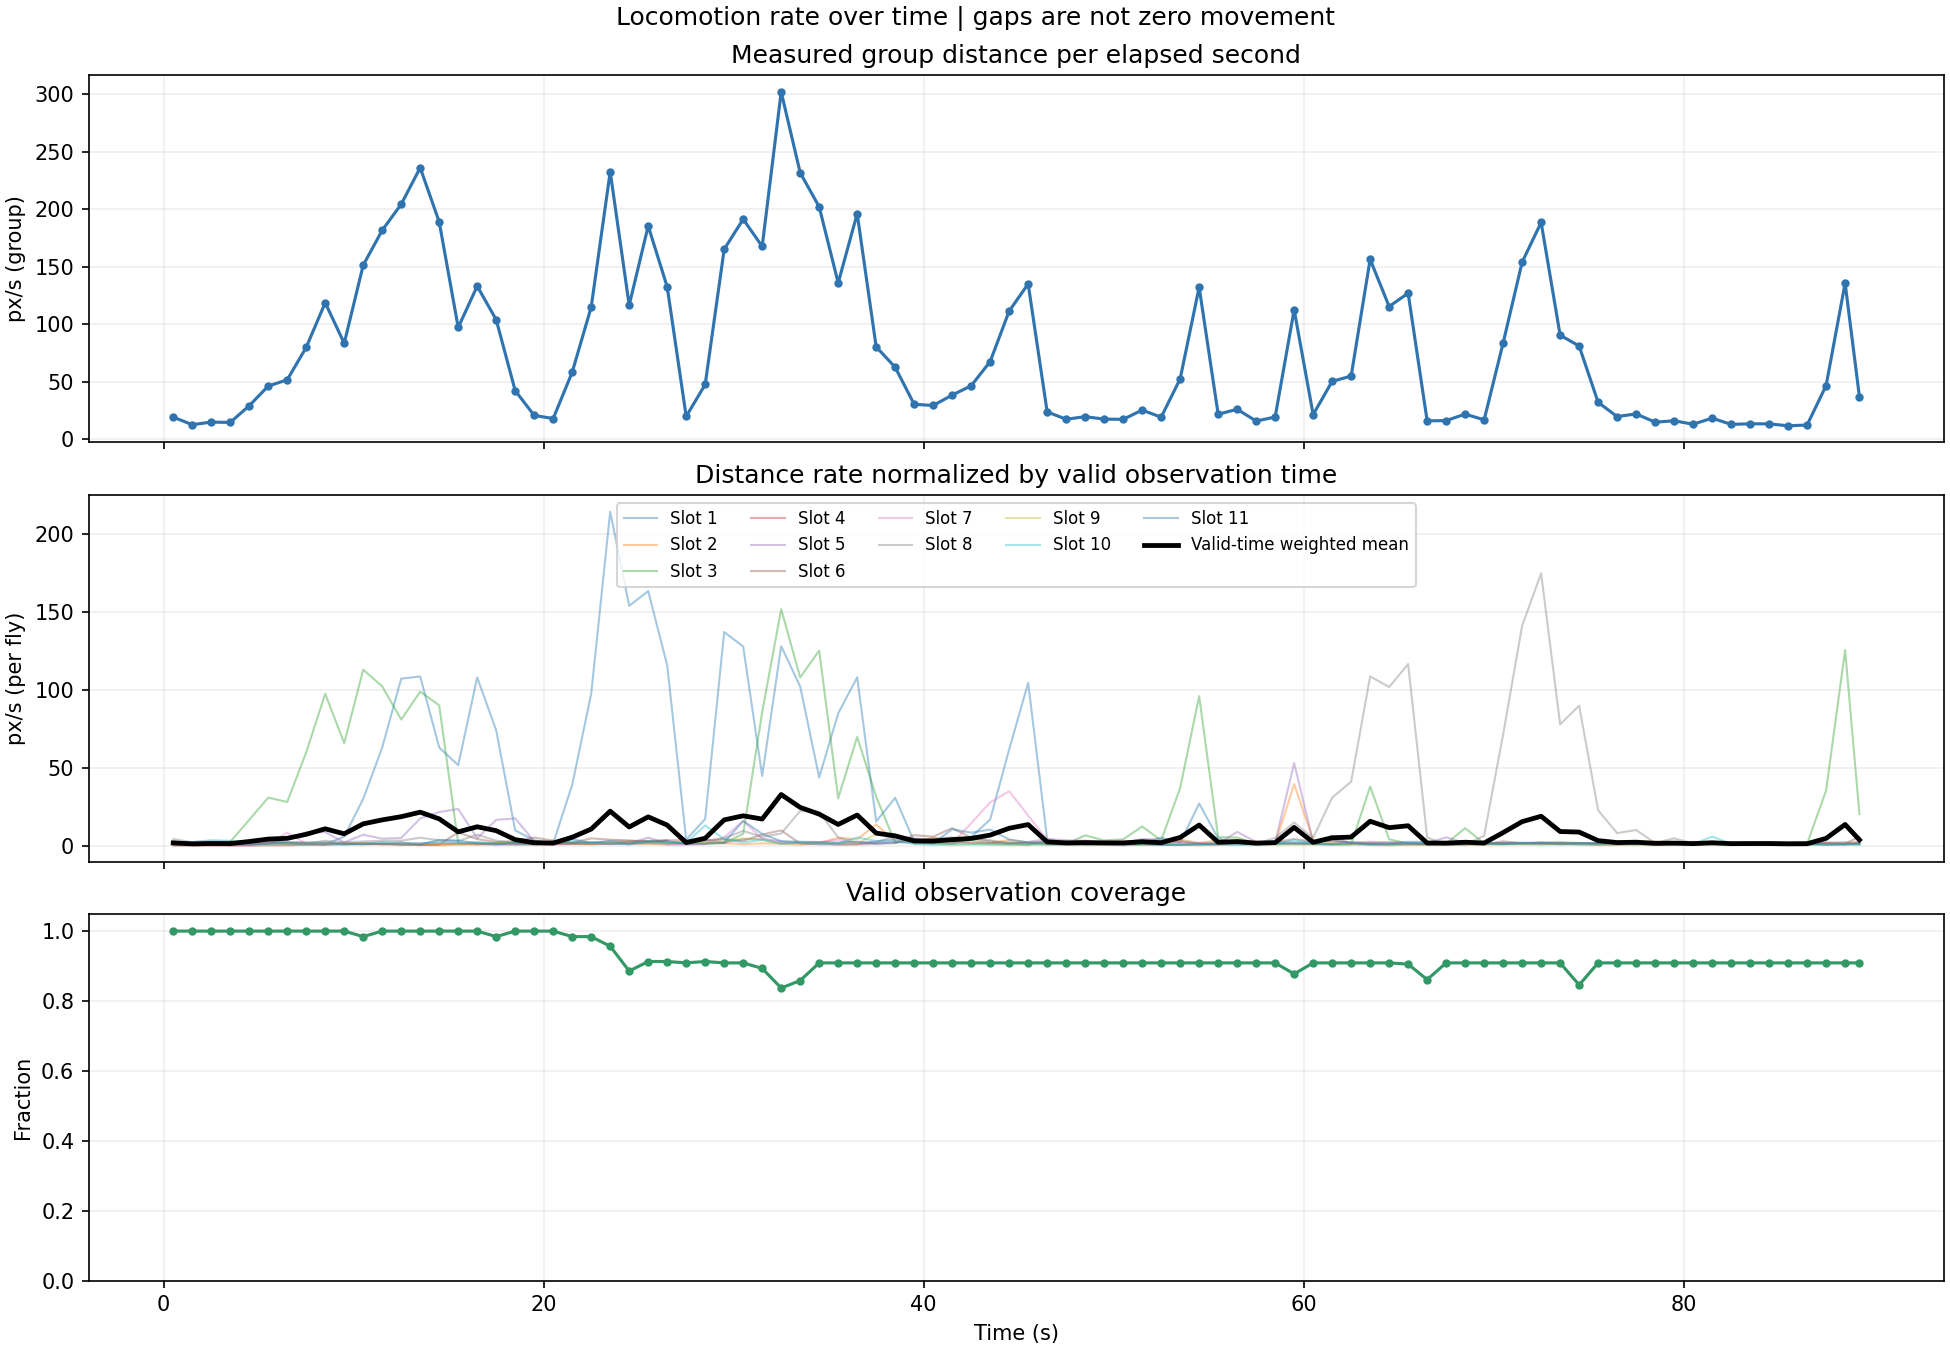

The file beside this chart, header and first rows:
start_s, end_s, window_s, measured_distance, valid_fly_seconds, distance_per_wall_s, mean_distance_per_valid_fly_second, interval_coverage, unit
0.0, 1.0, 1.0, 19.09, 11, 19.09, 1.736, 1, px
1.0, 2.0, 1.0, 12.51, 11.0, 12.51, 1.138, 1.0, px
2.0, 3.0, 1.0, 14.78, 11.0, 14.78, 1.344, 1.0, px
3.0, 4.0, 1.0, 14.47, 11.0, 14.47, 1.315, 1.0, px
4.0, 5.0, 1.0, 28.99, 11.0, 28.99, 2.636, 1.0, px
5.0, 6.0, 1.0, 46.09, 11.0, 46.09, 4.19, 1.0, px
6.0, 7.0, 1.0, 51.55, 11.0, 51.55, 4.686, 1.0, px
7.0, 8.0, 1.0, 79.76, 11.0, 79.76, 7.251, 1.0, px
8.0, 9.0, 1.0, 118.6, 11.0, 118.6, 10.78, 1.0, px
9.0, 10.0, 1.0, 83.31, 11.0, 83.31, 7.574, 1.0, px
10.0, 11.0, 1.0, 151.2, 10.83, 151.2, 13.96, 0.9842, px
11.0, 12.0, 1.0, 181.5, 11.0, 181.5, 16.5, 1.0, px
12.0, 13.0, 1.0, 204.2, 11.0, 204.2, 18.56, 1.0, px
13.0, 14.0, 1.0, 235.9, 11.0, 235.9, 21.45, 1.0, px
14.0, 15.0, 1.0, 188.8, 11.0, 188.8, 17.16, 1.0, px
15.0, 16.0, 1.0, 97.02, 11.0, 97.02, 8.82, 1.0, px
16.0, 17.0, 1.0, 133, 11.0, 133, 12.09, 1.0, px
17.0, 18.0, 1.0, 103.7, 10.83, 103.7, 9.582, 0.9842, px
18.0, 19.0, 1.0, 42.07, 11.0, 42.07, 3.825, 1.0, px
19.0, 20.0, 1.0, 20.57, 11.0, 20.57, 1.87, 1.0, px
20.0, 21.0, 1.0, 17.87, 11.0, 17.87, 1.624, 1.0, px
21.0, 22.0, 1.0, 58.16, 10.83, 58.16, 5.372, 0.9842, px
22.0, 23.0, 1.0, 114.8, 10.83, 114.8, 10.6, 0.9842, px
23.0, 24.0, 1.0, 232.4, 10.52, 232.4, 22.09, 0.9566, px
24.0, 25.0, 1.0, 116.4, 9.744, 116.4, 11.95, 0.8859, px
25.0, 26.0, 1.0, 185.3, 10.04, 185.3, 18.45, 0.913, px
26.0, 27.0, 1.0, 132.4, 10.04, 132.4, 13.18, 0.913, px
27.0, 28.0, 1.0, 19.7, 10.0, 19.7, 1.97, 0.9091, px
28.0, 29.0, 1.0, 47.47, 10.04, 47.47, 4.726, 0.913, px
29.0, 30.0, 1.0, 165.1, 10.0, 165.1, 16.51, 0.9091, px
30.0, 31.0, 1.0, 191.2, 10.0, 191.2, 19.12, 0.9091, px
31.0, 32.0, 1.0, 167.5, 9.826, 167.5, 17.05, 0.8933, px
32.0, 33.0, 1.0, 301.8, 9.209, 301.8, 32.77, 0.8372, px
33.0, 34.0, 1.0, 231.6, 9.445, 231.6, 24.52, 0.8587, px
34.0, 35.0, 1.0, 202, 10.0, 202, 20.2, 0.9091, px
35.0, 36.0, 1.0, 135.8, 10.0, 135.8, 13.58, 0.9091, px
36.0, 37.0, 1.0, 196, 10.0, 196, 19.6, 0.9091, px
37.0, 38.0, 1.0, 80.17, 10.0, 80.17, 8.017, 0.9091, px
38.0, 39.0, 1.0, 62.45, 10.0, 62.45, 6.245, 0.9091, px
39.0, 40.0, 1.0, 30.25, 10.0, 30.25, 3.025, 0.9091, px
40.0, 41.0, 1.0, 29.22, 10.0, 29.22, 2.922, 0.9091, px
41.0, 42.0, 1.0, 38.23, 10.0, 38.23, 3.823, 0.9091, px
42.0, 43.0, 1.0, 46.34, 10.0, 46.34, 4.634, 0.9091, px
43.0, 44.0, 1.0, 67.42, 10.0, 67.42, 6.742, 0.9091, px
44.0, 45.0, 1.0, 111.3, 10.0, 111.3, 11.13, 0.9091, px
45.0, 46.0, 1.0, 134.9, 10.0, 134.9, 13.49, 0.9091, px
46.0, 47.0, 1.0, 23.65, 10.0, 23.65, 2.365, 0.9091, px
47.0, 48.0, 1.0, 17.24, 10.0, 17.24, 1.724, 0.9091, px
48.0, 49.0, 1.0, 19.5, 10.0, 19.5, 1.95, 0.9091, px
49.0, 50.0, 1.0, 17.36, 10.0, 17.36, 1.736, 0.9091, px
50.0, 51.0, 1.0, 17.17, 10.0, 17.17, 1.717, 0.9091, px
51.0, 52.0, 1.0, 25.22, 10.0, 25.22, 2.522, 0.9091, px
52.0, 53.0, 1.0, 19.02, 10.0, 19.02, 1.902, 0.9091, px
53.0, 54.0, 1.0, 52.39, 10.0, 52.39, 5.239, 0.9091, px
54.0, 55.0, 1.0, 132, 10.0, 132, 13.2, 0.9091, px
55.0, 56.0, 1.0, 21.6, 10.0, 21.6, 2.16, 0.9091, px
56.0, 57.0, 1.0, 25.93, 10.0, 25.93, 2.593, 0.9091, px
57.0, 58.0, 1.0, 15.66, 10.0, 15.66, 1.566, 0.9091, px
58.0, 59.0, 1.0, 19.19, 10.0, 19.19, 1.919, 0.9091, px
59.0, 60.0, 1.0, 112.4, 9.653, 112.4, 11.65, 0.8775, px
... 30 more rows
